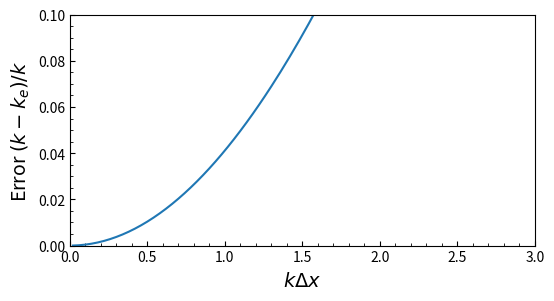

Here is the Python script that generated this plot:
import numpy as np
import matplotlib.pyplot as plt

kdx   = np.arange(0.02,4,0.02)
error = 1-np.sin(kdx/2)/(kdx/2) 


plt.figure(figsize=(6, 3))

# === プロット ===
plt.rcParams.update({'font.size': 10})
plt.rcParams['xtick.direction'] = 'in'
plt.rcParams['ytick.direction'] = 'in'
plt.rcParams["xtick.minor.visible"] = True  
plt.rcParams["ytick.minor.visible"] = True 

plt.plot(kdx,error)
plt.xlabel(r"$k\Delta x$",fontsize=14)
plt.ylabel(r"Error $(k-k_e)/k$",fontsize=14)
plt.xlim(0,3)
plt.ylim(0,0.1)
plt.show()
